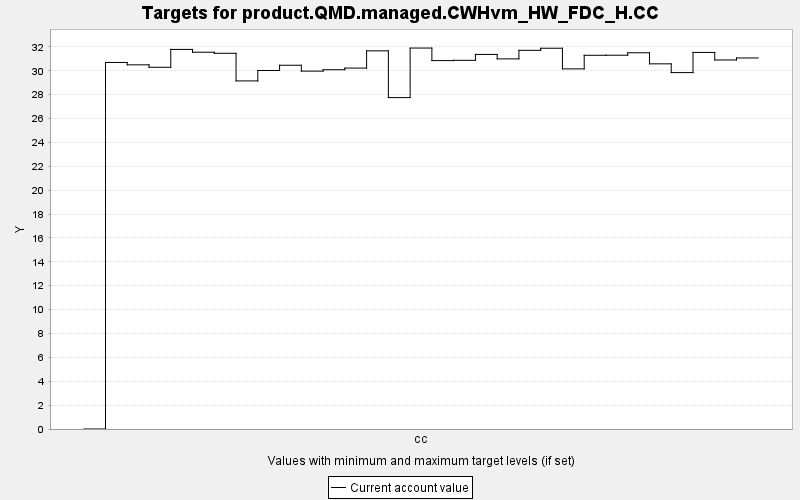

The data file committed next to this chart (first rows):
TARGET, PERIOD, YEAR, PERIODWIDTH, MINIMUM, MAXIMUM, MINWEIGHT, MAXWEIGHT, CURRENT, SUMMARY
product.QMD.managed.CWHvm_HW_FDC_H.CC, 0, 0, 10.0, 0.0, 10000, 1.0, 1.0, 0.0, 0.0
product.QMD.managed.CWHvm_HW_FDC_H.CC, 1, 10, 10.0, 0.0, 10000, 1.0, 1.0, 30.7, 0.0
product.QMD.managed.CWHvm_HW_FDC_H.CC, 2, 20, 10.0, 0.0, 10000, 1.0, 1.0, 30.5, 0.0
product.QMD.managed.CWHvm_HW_FDC_H.CC, 3, 30, 10.0, 0.0, 10000, 1.0, 1.0, 30.3, 0.0
product.QMD.managed.CWHvm_HW_FDC_H.CC, 4, 40, 10.0, 0.0, 10000, 1.0, 1.0, 31.79, 0.0
product.QMD.managed.CWHvm_HW_FDC_H.CC, 5, 50, 10.0, 0.0, 10000, 1.0, 1.0, 31.56, 0.0
product.QMD.managed.CWHvm_HW_FDC_H.CC, 6, 60, 10.0, 0.0, 10000, 1.0, 1.0, 31.47, 0.0
product.QMD.managed.CWHvm_HW_FDC_H.CC, 7, 70, 10.0, 0.0, 10000, 1.0, 1.0, 29.16, 0.0
product.QMD.managed.CWHvm_HW_FDC_H.CC, 8, 80, 10.0, 0.0, 10000, 1.0, 1.0, 30.03, 0.0
product.QMD.managed.CWHvm_HW_FDC_H.CC, 9, 90, 10.0, 0.0, 10000, 1.0, 1.0, 30.47, 0.0
product.QMD.managed.CWHvm_HW_FDC_H.CC, 10, 100, 10.0, 0.0, 10000, 1.0, 1.0, 29.98, 0.0
product.QMD.managed.CWHvm_HW_FDC_H.CC, 11, 110, 10.0, 0.0, 10000, 1.0, 1.0, 30.09, 0.0
product.QMD.managed.CWHvm_HW_FDC_H.CC, 12, 120, 10.0, 0.0, 10000, 1.0, 1.0, 30.23, 0.0
product.QMD.managed.CWHvm_HW_FDC_H.CC, 13, 130, 10.0, 0.0, 10000, 1.0, 1.0, 31.67, 0.0
product.QMD.managed.CWHvm_HW_FDC_H.CC, 14, 140, 10.0, 0.0, 10000, 1.0, 1.0, 27.76, 0.0
product.QMD.managed.CWHvm_HW_FDC_H.CC, 15, 150, 10.0, 0.0, 10000, 1.0, 1.0, 31.91, 0.0
product.QMD.managed.CWHvm_HW_FDC_H.CC, 16, 160, 10.0, 0.0, 10000, 1.0, 1.0, 30.86, 0.0
product.QMD.managed.CWHvm_HW_FDC_H.CC, 17, 170, 10.0, 0.0, 10000, 1.0, 1.0, 30.88, 0.0
product.QMD.managed.CWHvm_HW_FDC_H.CC, 18, 180, 10.0, 0.0, 10000, 1.0, 1.0, 31.37, 0.0
product.QMD.managed.CWHvm_HW_FDC_H.CC, 19, 190, 10.0, 0.0, 10000, 1.0, 1.0, 31, 0.0
product.QMD.managed.CWHvm_HW_FDC_H.CC, 20, 200, 10.0, 0.0, 10000, 1.0, 1.0, 31.72, 0.0
product.QMD.managed.CWHvm_HW_FDC_H.CC, 21, 210, 10.0, 0.0, 10000, 1.0, 1.0, 31.89, 0.0
product.QMD.managed.CWHvm_HW_FDC_H.CC, 22, 220, 10.0, 0.0, 10000, 1.0, 1.0, 30.16, 0.0
product.QMD.managed.CWHvm_HW_FDC_H.CC, 23, 230, 10.0, 0.0, 10000, 1.0, 1.0, 31.3, 0.0
product.QMD.managed.CWHvm_HW_FDC_H.CC, 24, 240, 10.0, 0.0, 10000, 1.0, 1.0, 31.31, 0.0
product.QMD.managed.CWHvm_HW_FDC_H.CC, 25, 250, 10.0, 0.0, 10000, 1.0, 1.0, 31.51, 0.0
product.QMD.managed.CWHvm_HW_FDC_H.CC, 26, 260, 10.0, 0.0, 10000, 1.0, 1.0, 30.58, 0.0
product.QMD.managed.CWHvm_HW_FDC_H.CC, 27, 270, 10.0, 0.0, 10000, 1.0, 1.0, 29.85, 0.0
product.QMD.managed.CWHvm_HW_FDC_H.CC, 28, 280, 10.0, 0.0, 10000, 1.0, 1.0, 31.54, 0.0
product.QMD.managed.CWHvm_HW_FDC_H.CC, 29, 290, 10.0, 0.0, 10000, 1.0, 1.0, 30.91, 0.0
product.QMD.managed.CWHvm_HW_FDC_H.CC, 30, 300, 10.0, 0.0, 10000, 1.0, 1.0, 31.08, 0.0
